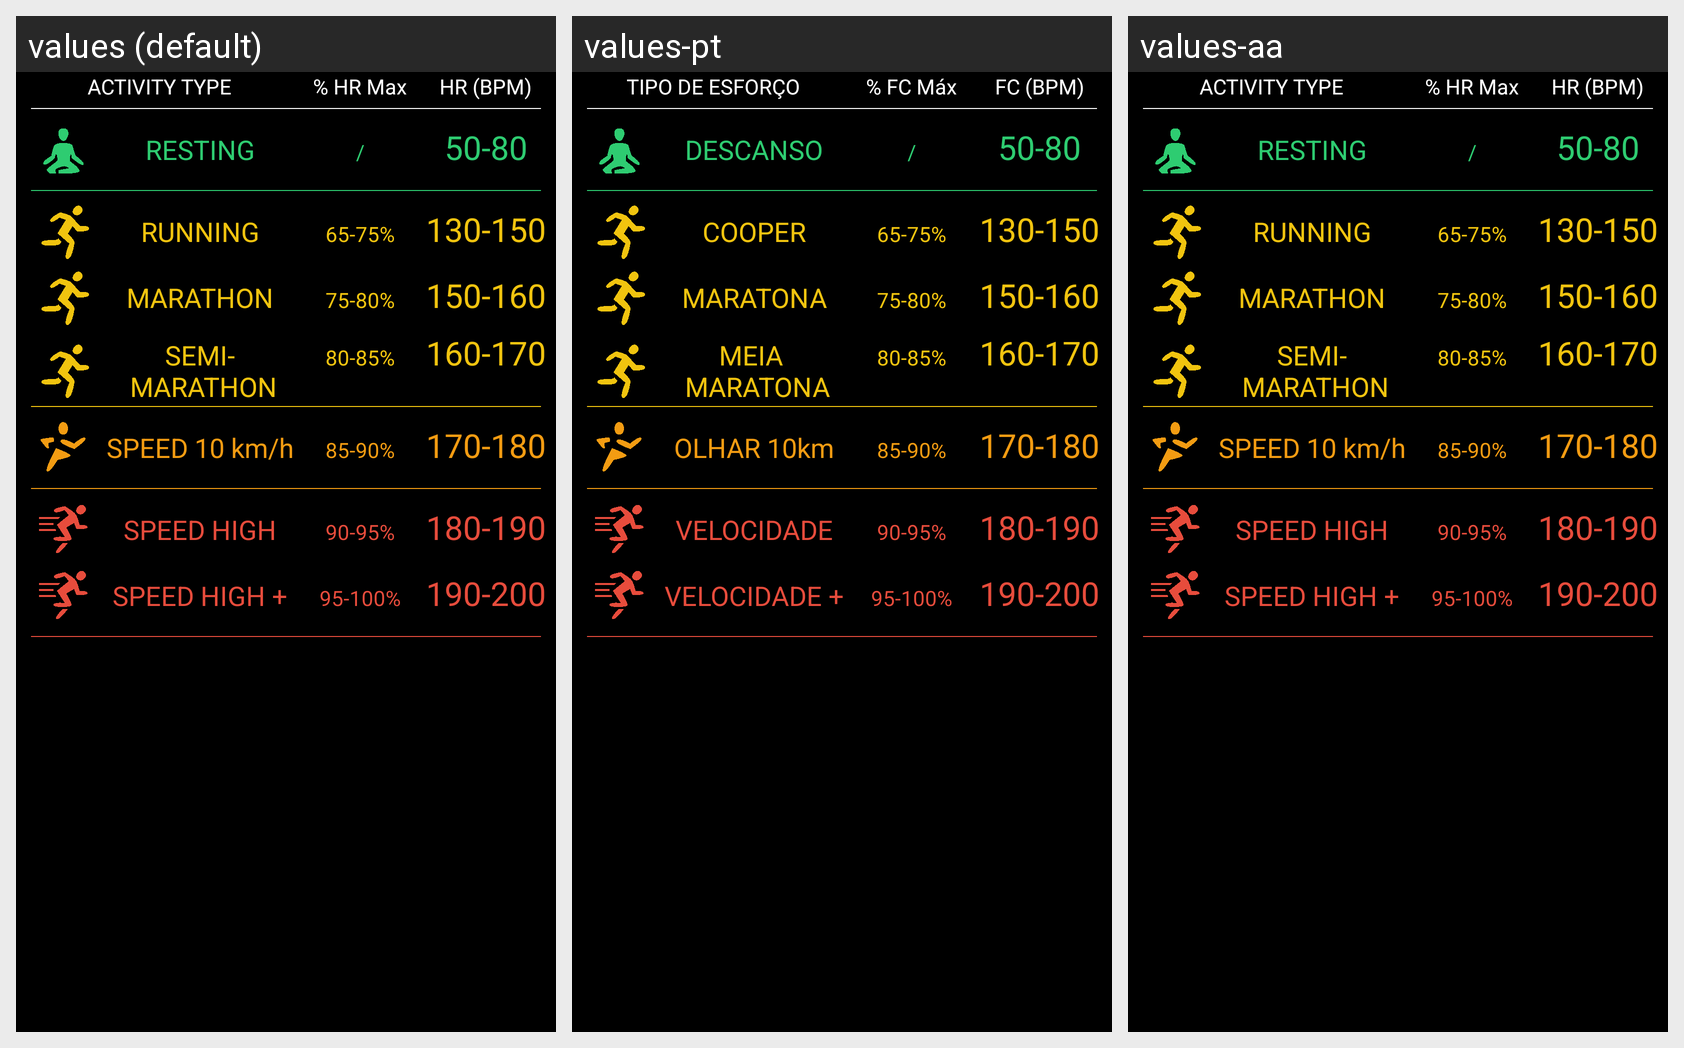

Strings drawn on this Android screen and how each of the app's shown locales translates them:
Android screen res/layout/fragment_layout_zone.xml rendered under 3 locales, left to right: values (default), values-pt, values-aa. Device: Nexus 5 (rendered at 1080×1920; each locale shown at half size, 540×960, under a caption strip naming it); theme AppTheme.
Other locales in the repository, not shown: values-es, values-fr, values-it.
Strings drawn on this screen, with the default value and each locale's value (text and hints the layout hard-codes, and strings that could not be matched under every locale, appear in the picture but are not listed):

text_type
  values: ACTIVITY TYPE
  values-pt: TIPO DE ESFORÇO
  values-aa: ACTIVITY TYPE  [not translated; the default value is used]

formula_bpm
  values: % HR Max
  values-pt: % FC Máx
  values-aa: % HR Max  [not translated; the default value is used]

title_bpm
  values: HR (BPM)
  values-pt: FC (BPM)
  values-aa: HR (BPM)  [not translated; the default value is used]

text_bpm_resting
  values: RESTING
  values-pt: DESCANSO
  values-aa: RESTING  [not translated; the default value is used]

text_bpm_footing
  values: RUNNING
  values-pt: COOPER
  values-aa: RUNNING  [not translated; the default value is used]

text_bpm_marathon
  values: MARATHON
  values-pt: MARATONA
  values-aa: MARATHON  [not translated; the default value is used]

text_bpm_semi
  values: SEMI-
       MARATHON
  values-pt: MEIA 
       MARATONA
  values-aa: SEMI-
       MARATHON  [not translated; the default value is used]

text_bpm_allure
  values: SPEED 10 km/h
  values-pt: OLHAR 10km
  values-aa: SPEED 10 km/h  [not translated; the default value is used]

text_bpm_vma_l
  values: SPEED HIGH
  values-pt: VELOCIDADE
  values-aa: SPEED HIGH  [not translated; the default value is used]

text_bpm_vma_c
  values: SPEED HIGH +
  values-pt: VELOCIDADE +
  values-aa: SPEED HIGH +  [not translated; the default value is used]
